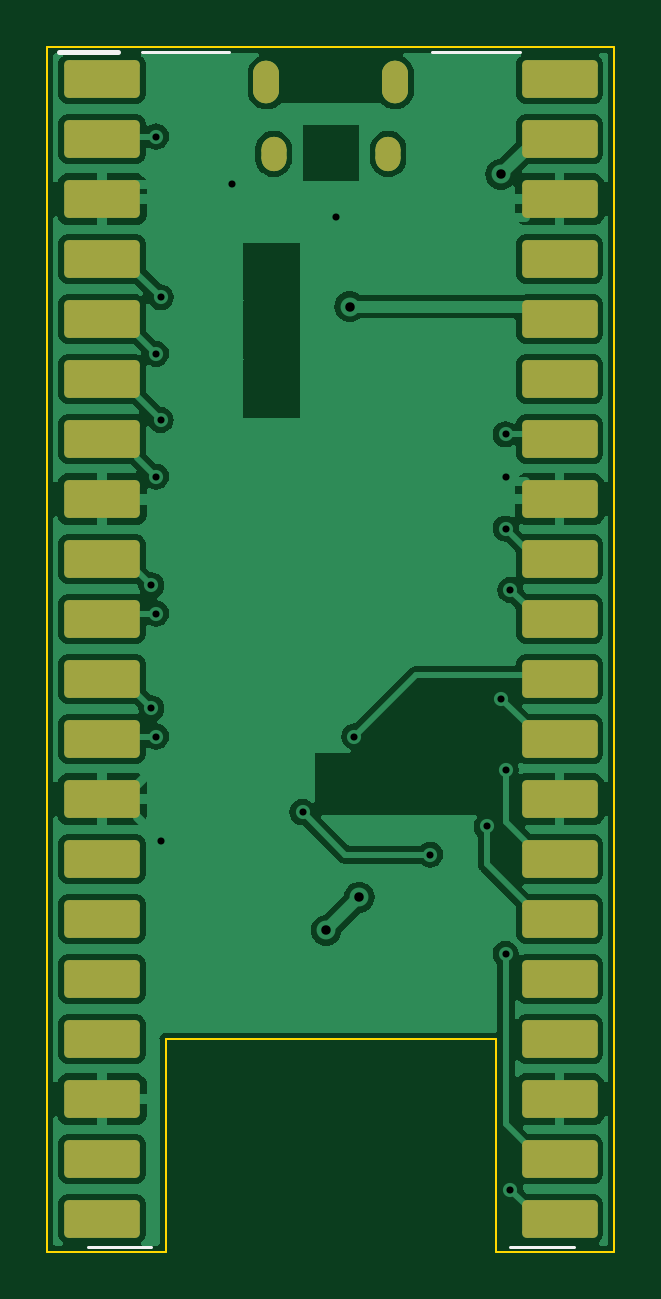
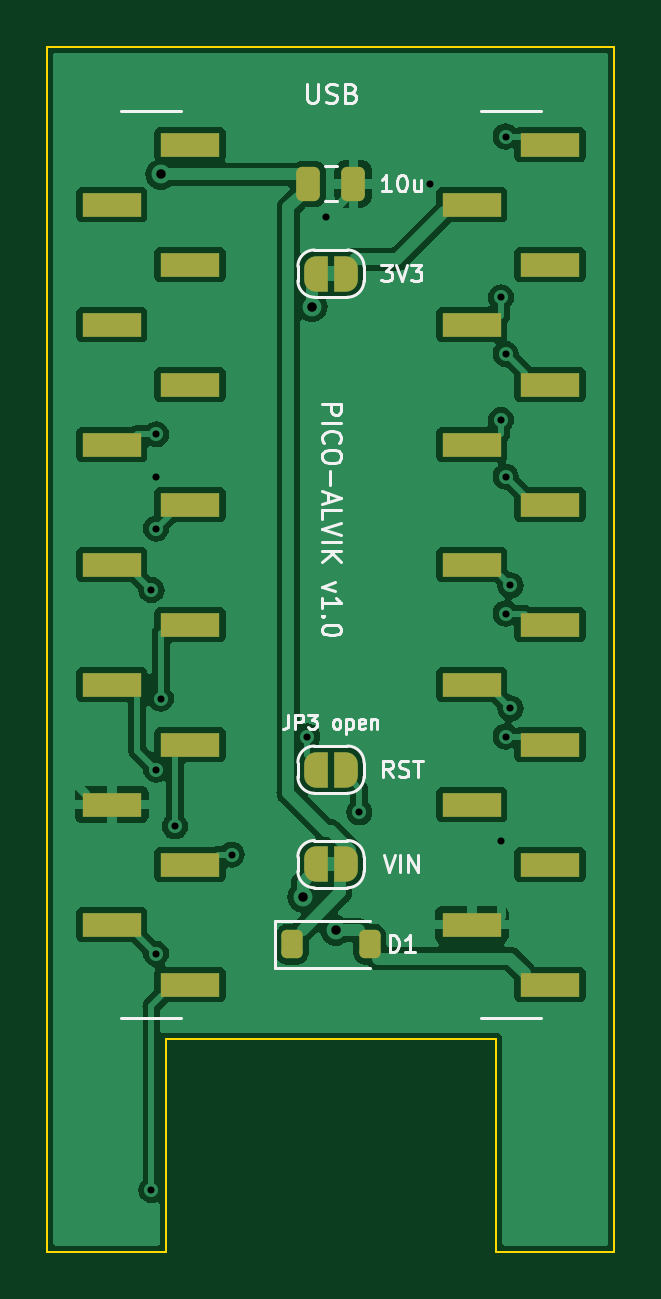
Circuit board: 11 layer files. Board 24.0 x 51.0 mm.
- bottom_copper: Pico_Alvik_Adapter-B_Cu.gbl (78943 bytes)
- bottom_mask: Pico_Alvik_Adapter-B_Mask.gbs (3332 bytes)
- paste: Pico_Alvik_Adapter-B_Paste.gbp (2221 bytes)
- bottom_silk: Pico_Alvik_Adapter-B_Silkscreen.gbo (22195 bytes)
- outline: Pico_Alvik_Adapter-Edge_Cuts.gm1 (934 bytes)
- top_copper: Pico_Alvik_Adapter-F_Cu.gtl (85195 bytes)
- top_mask: Pico_Alvik_Adapter-F_Mask.gts (2530 bytes)
- paste: Pico_Alvik_Adapter-F_Paste.gtp (2200 bytes)
- top_silk: Pico_Alvik_Adapter-F_Silkscreen.gto (2865 bytes)
- drill: Pico_Alvik_Adapter-NPTH.drl (297 bytes)
- drill: Pico_Alvik_Adapter-PTH.drl (793 bytes)

=== bottom_copper: Pico_Alvik_Adapter-B_Cu.gbl (78943 bytes, source omitted) ===
=== bottom_mask: Pico_Alvik_Adapter-B_Mask.gbs (3332 bytes, source withheld) ===
=== paste: Pico_Alvik_Adapter-B_Paste.gbp (2221 bytes, source withheld) ===
=== bottom_silk: Pico_Alvik_Adapter-B_Silkscreen.gbo (22195 bytes, source omitted) ===
=== outline: Pico_Alvik_Adapter-Edge_Cuts.gm1 ===
%TF.GenerationSoftware,KiCad,Pcbnew,7.0.11+dfsg-1build4*%
%TF.CreationDate,2026-11-26T15:44:25+00:00*%
%TF.ProjectId,Pico_Alvik_Adapter,5069636f-5f41-46c7-9669-6b5f41646170,1.0*%
%TF.SameCoordinates,Original*%
%TF.FileFunction,Profile,NP*%
%FSLAX46Y46*%
G04 Gerber Fmt 4.6, Leading zero omitted, Abs format (unit mm)*
G04 Created by KiCad (PCBNEW 7.0.11+dfsg-1build4) date 2026-11-26 15:44:25*
%MOMM*%
%LPD*%
G01*
G04 APERTURE LIST*
%TA.AperFunction,Profile*%
%ADD10C,0.100000*%
%TD*%
G04 APERTURE END LIST*
D10*
X100000000Y-151000000D02*
X100000000Y-100000000D01*
X100000000Y-100000000D02*
X124000000Y-100000000D01*
X119000000Y-142000000D02*
X105000000Y-142000000D01*
X105000000Y-151000000D02*
X100000000Y-151000000D01*
X119000000Y-151000000D02*
X119000000Y-142000000D01*
X124000000Y-100000000D02*
X124000000Y-151000000D01*
X105000000Y-142000000D02*
X105000000Y-151000000D01*
X124000000Y-151000000D02*
X119000000Y-151000000D01*
M02*

=== top_copper: Pico_Alvik_Adapter-F_Cu.gtl (85195 bytes, source omitted) ===
=== top_mask: Pico_Alvik_Adapter-F_Mask.gts (2530 bytes, source withheld) ===
=== paste: Pico_Alvik_Adapter-F_Paste.gtp (2200 bytes, source withheld) ===
=== top_silk: Pico_Alvik_Adapter-F_Silkscreen.gto (2865 bytes, source withheld) ===
=== drill: Pico_Alvik_Adapter-NPTH.drl ===
M48
; DRILL file {KiCad 7.0.11+dfsg-1build4} date Thu Nov 26 15:44:25 2026
; FORMAT={-:-/ absolute / metric / decimal}
; #@! TF.CreationDate,2026-11-26T15:44:25+00:00
; #@! TF.GenerationSoftware,Kicad,Pcbnew,7.0.11+dfsg-1build4
; #@! TF.FileFunction,NonPlated,1,2,NPTH
FMAT,2
METRIC
%
G90
G05
M30

=== drill: Pico_Alvik_Adapter-PTH.drl ===
M48
; DRILL file {KiCad 7.0.11+dfsg-1build4} date Thu Nov 26 15:44:25 2026
; FORMAT={-:-/ absolute / metric / decimal}
; #@! TF.CreationDate,2026-11-26T15:44:25+00:00
; #@! TF.GenerationSoftware,Kicad,Pcbnew,7.0.11+dfsg-1build4
; #@! TF.FileFunction,Plated,1,2,PTH
FMAT,2
METRIC
; #@! TA.AperFunction,Plated,PTH,ViaDrill
T1C0.300
; #@! TA.AperFunction,Plated,PTH,ViaDrill
T2C0.400
%
G90
G05
T1
X104.4Y-122.8
X104.4Y-128.0
X104.6Y-103.8
X104.6Y-113.0
X104.6Y-118.2
X104.6Y-124.0
X104.6Y-129.2
X104.8Y-110.6
X104.8Y-115.8
X104.8Y-133.6
X107.8Y-105.8
X110.8Y-132.4
X112.2Y-107.2
X113.0Y-129.2
X116.2Y-134.2
X118.6Y-133.0
X119.2Y-127.6
X119.4Y-116.4
X119.4Y-118.2
X119.4Y-120.4
X119.4Y-130.6
X119.4Y-138.4
X119.6Y-123.0
X119.6Y-148.4
T2
X111.8Y-137.4
X112.8Y-111.0
X113.2Y-136.0
X119.2Y-105.4
M30
